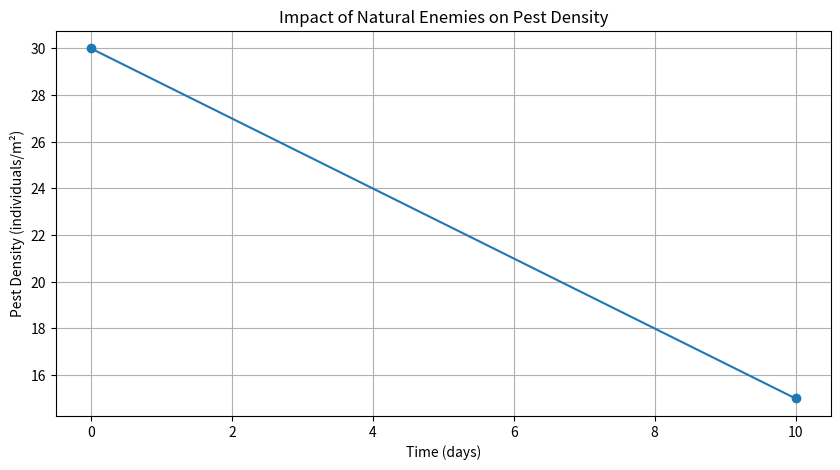

The matplotlib source for this figure:
import numpy as np
import matplotlib.pyplot as plt

# Parameters
initial_pest_density = 30  # initial density of D. elongatus
natural_enemy_effectiveness = 0.5  # effectiveness of natural enemies

# Simulate pest dynamics
pest_density = initial_pest_density * (1 - natural_enemy_effectiveness)

# Plotting the results
plt.figure(figsize=(10, 5))
plt.plot([0, 10], [initial_pest_density, pest_density], marker='o')
plt.title('Impact of Natural Enemies on Pest Density')
plt.xlabel('Time (days)')
plt.ylabel('Pest Density (individuals/m²)')
plt.grid()
plt.show()

# Further analysis and modeling can be added here.